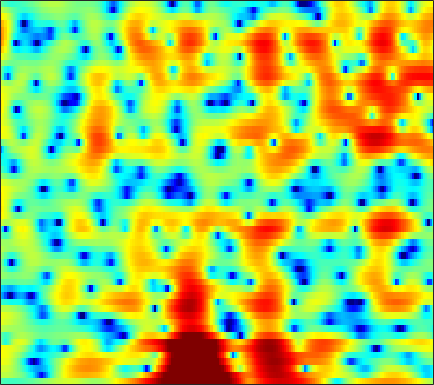

The file beside this chart, header and first rows:
-1.8808, -2.0611, -2.2715, -2.4261, -2.4874, -2.5032, -2.4528, -2.3973, -2.2823, -2.1362, -1.9802, -1.8447, -1.6424, -1.4213, -1.2461, -0.9993, -0.7332, -0.52372, -0.21934, 0.10772, 0.44691, 0.70604, 1.0516, 1.4039
2.241, 2.209, 2.108, 1.944, 1.778, 1.501, 1.156, 0.8479, 0.366, -0.2083, -0.887, -1.482, -2.404, -3.527, -4.53, -6.164, -8.27, -10.26, -13.3, -14.41, -11.52, -8.852, -5.827, -3.402
3.043, 3.023, 2.873, 2.59, 2.294, 1.783, 1.137, 0.5639, -0.3169, -1.324, -2.436, -3.333, -4.566, -5.782, -6.618, -7.573, -8.244, -8.512, -8.508, -8.064, -7.186, -6.284, -4.848, -3.292
4.122, 4.051, 3.822, 3.434, 3.034, 2.344, 1.458, 0.6565, -0.6123, -2.146, -4.015, -5.696, -8.451, -12.02, -15.37, -18.65, -16, -13.23, -10.33, -8.091, -6.286, -5.118, -3.712, -2.429
4.484, 4.412, 4.207, 3.874, 3.544, 2.997, 2.326, 1.753, 0.9071, -0.02997, -1.043, -1.824, -2.839, -3.776, -4.369, -4.968, -5.322, -5.437, -5.404, -5.174, -4.818, -4.498, -4.03, -3.546
4.797, 4.551, 4.245, 3.975, 3.796, 3.565, 3.288, 3.025, 2.581, 1.988, 1.223, 0.5312, -0.5516, -1.847, -2.969, -4.683, -6.546, -7.88, -9.036, -8.909, -7.826, -6.877, -5.795, -5.07
-0.1342, -2.167, -3.555, -2.316, -0.7493, 1.087, 2.384, 3.022, 3.51, 3.627, 3.411, 3.049, 2.302, 1.221, 0.1765, -1.495, -3.416, -4.854, -6.064, -5.774, -4.472, -3.373, -2.141, -1.28
-0.8127, -1.917, -2.595, -2.189, -1.474, -0.4263, 0.4676, 0.9777, 1.432, 1.663, 1.686, 1.582, 1.315, 0.9325, 0.5993, 0.1402, -0.2961, -0.5722, -0.817, -0.9181, -0.8953, -0.8079, -0.6361, -0.4508
2.446, 2.073, 1.685, 1.424, 1.306, 1.211, 1.143, 1.095, 1.001, 0.85, 0.6405, 0.4399, 0.1356, -0.1907, -0.4463, -0.7901, -1.1, -1.297, -1.501, -1.622, -1.659, -1.647, -1.572, -1.461
3.697, 3.432, 3.094, 2.77, 2.539, 2.227, 1.901, 1.646, 1.274, 0.8587, 0.397, 0.01388, -0.5426, -1.146, -1.622, -2.269, -2.878, -3.278, -3.688, -3.883, -3.823, -3.623, -3.224, -2.735
3.971, 3.793, 3.542, 3.257, 3.022, 2.683, 2.297, 1.973, 1.492, 0.9338, 0.2955, -0.245, -1.08, -2.074, -2.942, -4.32, -6.007, -7.529, -9.84, -11.53, -10.7, -8.844, -6.266, -4.121
2.126, 2.058, 1.91, 1.703, 1.512, 1.223, 0.8983, 0.5974, 0.1363, -0.4206, -1.079, -1.631, -2.443, -3.33, -4.026, -5.056, -6.296, -7.393, -9.002, -10.07, -9.047, -7.151, -4.387, -1.991
-2.98, -3.138, -3.539, -3.959, -4.196, -4.317, -4.271, -4.258, -4.362, -4.793, -5.635, -6.529, -7.898, -9.129, -9.493, -8.965, -7.717, -6.625, -5.218, -3.866, -2.464, -1.397, 0.01346, 1.387
-7.84, -8.776, -11.28, -15.96, -21.12, -17.42, -12.22, -9.953, -8.369, -7.881, -8.375, -9.449, -11.92, -15.79, -17.28, -13.7, -9.57, -7.226, -4.838, -2.912, -1.31, -0.2351, 1.072, 2.253
-5.926, -6.242, -7.048, -7.92, -8.288, -8.055, -7.186, -6.419, -5.559, -5.028, -4.798, -4.829, -5.008, -5.098, -5.046, -4.795, -4.286, -3.769, -3.044, -2.28, -1.479, -0.8332, 0.1512, 1.239
-1.173, -1.284, -1.438, -1.577, -1.621, -1.618, -1.5, -1.362, -1.167, -1.005, -0.9148, -0.8832, -0.9276, -1.08, -1.287, -1.642, -2.166, -2.721, -3.679, -4.91, -6.041, -6.298, -5.216, -3.05
1.083, 0.7415, 0.3283, -0.01924, -0.197, -0.2993, -0.2501, -0.1455, 0.05775, 0.2863, 0.4573, 0.5435, 0.5523, 0.3879, 0.1432, -0.3757, -1.226, -2.144, -3.829, -6.297, -9.641, -11.8, -9.836, -5.741
0.718, -0.1799, -1.456, -2.678, -3.375, -3.716, -3.352, -2.735, -1.754, -0.8042, -0.01067, 0.4326, 0.842, 1.033, 1.052, 0.879, 0.5298, 0.1769, -0.3852, -0.9533, -1.378, -1.494, -1.3, -0.7816
0.1032, -1.467, -4.283, -8.587, -14.38, -25.73, -11.06, -7.093, -3.818, -1.711, -0.2382, 0.5557, 1.3, 1.766, 1.954, 2.021, 1.953, 1.826, 1.579, 1.301, 1.025, 0.8644, 0.7167, 0.6544
1.204, 0.2515, -1.109, -2.412, -3.176, -3.529, -3.036, -2.272, -1.093, 0.000116, 0.8768, 1.401, 1.909, 2.215, 2.306, 2.299, 2.121, 1.89, 1.484, 0.994, 0.4349, -0.02035, -0.6374, -1.188
1.952, 1.58, 1.136, 0.8142, 0.6799, 0.6546, 0.8136, 1.032, 1.377, 1.75, 2.064, 2.233, 2.35, 2.315, 2.195, 1.912, 1.451, 0.9979, 0.2682, -0.6518, -1.757, -2.744, -4.27, -6.051
1.284, 1.102, 0.9627, 0.9909, 1.144, 1.462, 1.855, 2.151, 2.487, 2.736, 2.881, 2.891, 2.759, 2.456, 2.13, 1.52, 0.7924, 0.1664, -0.8044, -1.962, -3.321, -4.511, -6.488, -9.161
-1.058, -1.866, -2.397, -1.884, -0.9729, 0.438, 1.717, 2.484, 3.253, 3.7, 3.858, 3.785, 3.452, 2.865, 2.249, 1.221, 0.0689, -0.8425, -2.033, -3.062, -3.948, -4.551, -5.371, -6.125
-2.509, -6.275, -15.13, -8.179, -3.534, 0.08579, 2.26, 3.35, 4.309, 4.826, 4.915, 4.738, 4.165, 3.157, 2.099, 0.2544, -2.333, -4.619, -7.656, -8.686, -7.574, -6.625, -5.748, -5.503
3.085, 2.314, 1.632, 1.467, 1.672, 2.144, 2.647, 2.973, 3.281, 3.446, 3.432, 3.28, 2.78, 1.886, 0.9216, -0.9123, -3.512, -6.028, -9.667, -10.43, -8.439, -7.171, -6.288, -6.543
5.183, 4.54, 3.626, 2.651, 1.864, 0.7751, -0.2123, -0.7738, -1.095, -0.9109, -0.3867, -0.004037, 0.32, 0.3651, 0.1374, -0.3543, -1.038, -1.646, -2.29, -2.71, -2.947, -3.016, -3.182, -3.477
5.556, 4.799, 3.508, 1.862, 0.2672, -2.566, -6.832, -12.05, -17.36, -9.406, -5.24, -3.383, -1.795, -0.8913, -0.5193, -0.3113, -0.3341, -0.4, -0.5741, -0.7334, -0.8272, -0.857, -0.8641, -0.8083
5.318, 4.683, 3.619, 2.273, 1.084, -0.7361, -2.711, -3.98, -4.761, -4.318, -3.253, -2.508, -1.742, -1.299, -1.119, -1.115, -1.27, -1.431, -1.667, -1.823, -1.827, -1.746, -1.493, -1.157
5.093, 4.71, 4.093, 3.341, 2.744, 1.934, 1.161, 0.6527, 0.1595, -0.1701, -0.3818, -0.5187, -0.7528, -1.137, -1.564, -2.34, -3.345, -4.255, -5.392, -6.195, -6.224, -5.733, -4.682, -3.586
4.703, 4.478, 4.103, 3.665, 3.317, 2.848, 2.416, 2.118, 1.74, 1.391, 1.002, 0.6772, 0.1258, -0.6233, -1.417, -2.784, -4.802, -6.899, -11.25, -20.97, -20.01, -12.65, -7.983, -5.375
3.506, 3.281, 2.902, 2.512, 2.211, 1.858, 1.604, 1.488, 1.383, 1.33, 1.259, 1.141, 0.8655, 0.404, -0.07218, -0.9607, -2.097, -3.089, -4.478, -5.444, -5.529, -4.97, -3.876, -2.785
0.9799, 0.5895, -0.08734, -0.9008, -1.506, -2.129, -2.344, -2.162, -1.522, -0.741, 0.01137, 0.4613, 0.8803, 1.074, 1.108, 0.9549, 0.7056, 0.4443, 0.122, -0.1274, -0.2215, -0.1745, -0.03004, 0.2001
-2.054, -2.614, -3.805, -5.785, -7.96, -12.27, -15.35, -11.85, -7.111, -3.933, -1.809, -0.649, 0.4801, 1.21, 1.547, 1.797, 1.857, 1.804, 1.684, 1.507, 1.345, 1.243, 1.166, 1.151
-3.73, -3.944, -4.536, -5.556, -6.584, -7.902, -8.179, -7.165, -4.88, -2.706, -0.9391, 0.1075, 1.144, 1.859, 2.168, 2.401, 2.351, 2.219, 1.872, 1.409, 0.8817, 0.4861, 0.1001, -0.1112
-5.231, -4.538, -3.656, -2.922, -2.504, -2.008, -1.408, -0.9027, -0.09875, 0.707, 1.516, 2.057, 2.606, 2.963, 3.118, 3.068, 2.772, 2.34, 1.464, 0.2366, -1.354, -2.705, -4.51, -5.43
-9.403, -5.806, -2.883, -1.123, -0.2117, 0.5991, 1.139, 1.47, 1.773, 2.095, 2.394, 2.616, 2.941, 3.176, 3.277, 3.179, 2.83, 2.284, 1.163, -0.5452, -3.063, -5.783, -11.41, -19.79
-0.8398, -0.1182, 0.8729, 1.547, 1.842, 1.956, 1.71, 1.357, 0.7529, 0.1939, -0.07786, 0.04881, 0.6588, 1.473, 1.973, 2.484, 2.572, 2.414, 1.802, 0.7734, -0.6843, -1.946, -3.72, -5.134
4.208, 4.096, 3.862, 3.537, 3.114, 2.279, 1.024, -0.3614, -2.921, -7.131, -13.02, -11.44, -5.699, -2.105, -0.3216, 1.238, 2.081, 2.366, 2.344, 1.878, 1.069, 0.2558, -1.12, -2.858
4.746, 4.435, 3.882, 3.168, 2.508, 1.413, 0.09735, -1.081, -2.91, -4.829, -6.007, -5.765, -4.171, -2.241, -1.003, 0.2897, 1.172, 1.52, 1.675, 1.485, 0.9969, 0.4088, -0.5768, -1.88
4.117, 3.685, 2.952, 2.022, 1.262, 0.1605, -0.8851, -1.56, -2.246, -2.595, -2.552, -2.245, -1.652, -0.8462, -0.2737, 0.42, 0.9432, 1.186, 1.313, 1.206, 0.8542, 0.4414, -0.2305, -1.042
4.356, 3.699, 2.568, 1.115, -0.164, -2.037, -3.852, -4.74, -4.967, -4.168, -2.97, -2.032, -0.9071, 0.04099, 0.6566, 1.265, 1.682, 1.877, 1.944, 1.82, 1.468, 1.103, 0.4303, -0.3582
5.174, 4.375, 2.945, 1.017, -0.8944, -4.39, -10.32, -20.48, -14.79, -7.482, -3.845, -2.117, -0.4313, 0.7226, 1.372, 1.99, 2.369, 2.512, 2.515, 2.308, 1.919, 1.48, 0.6739, -0.4013
5.201, 4.541, 3.443, 2.097, 0.9195, -0.7308, -2.273, -3.025, -3.197, -2.546, -1.564, -0.8538, -0.05329, 0.5663, 0.8724, 1.206, 1.39, 1.444, 1.419, 1.234, 0.8757, 0.434, -0.3679, -1.53
4.683, 4.26, 3.61, 2.901, 2.348, 1.631, 1.027, 0.6445, 0.3029, 0.1313, -0.02188, -0.1111, -0.2871, -0.5156, -0.6967, -0.9251, -1.026, -1.001, -0.8643, -0.7073, -0.708, -0.829, -1.232, -1.934
4.113, 3.787, 3.334, 2.907, 2.654, 2.349, 2.111, 1.931, 1.664, 1.288, 0.7514, 0.1831, -0.8317, -2.222, -3.411, -5.068, -5.901, -5.512, -4.173, -2.718, -1.615, -1.062, -0.745, -0.8251
2.748, 2.037, 1.177, 0.7031, 0.7193, 1.137, 1.659, 2.018, 2.258, 2.157, 1.736, 1.093, -0.226, -2.343, -4.715, -9.901, -17.71, -12.02, -6.038, -2.721, -0.6834, 0.2637, 1.012, 1.255
-0.4931, -2.917, -7.931, -12.05, -8.343, -3.729, -0.9586, 0.3531, 1.446, 1.992, 2.048, 1.863, 1.275, 0.4567, -0.2595, -1.119, -1.448, -1.248, -0.4687, 0.4986, 1.38, 1.859, 2.281, 2.394
-0.56, -2.092, -4.233, -5.285, -4.753, -3.131, -1.574, -0.6728, 0.2127, 0.7726, 1.018, 1.082, 1.016, 0.8644, 0.7154, 0.6107, 0.5923, 0.6675, 0.9087, 1.214, 1.503, 1.696, 1.811, 1.768
1.822, 1.202, 0.3901, -0.2276, -0.5418, -0.6753, -0.655, -0.5787, -0.4429, -0.3495, -0.2829, -0.2732, -0.2765, -0.3352, -0.3924, -0.38, -0.357, -0.2493, -0.04216, 0.2297, 0.4905, 0.7038, 0.8708, 0.9256
4.236, 3.578, 2.616, 1.6, 0.8225, -0.111, -0.884, -1.27, -1.633, -1.853, -1.917, -2.018, -2.142, -2.369, -2.492, -2.646, -2.625, -2.488, -2.145, -1.618, -1.02, -0.5847, -0.05276, 0.368
6.783, 5.806, 4.221, 2.274, 0.624, -1.818, -4.045, -5.1, -5.353, -4.8, -4.365, -4.226, -4.509, -5.153, -5.864, -7.054, -7.7, -7.563, -6.425, -4.894, -3.37, -2.444, -1.315, -0.3747
8.783, 7.552, 5.462, 2.734, 0.1424, -4.682, -12.87, -22.93, -12.15, -8.029, -6.422, -5.967, -6.277, -7.474, -9.351, -13.56, -23.58, -22.31, -12.95, -8.89, -6.568, -5.376, -4.173, -3.022
9.223, 8.049, 6.154, 3.903, 2.03, -0.6547, -3.158, -4.633, -5.824, -6.353, -6.591, -6.812, -7.065, -7.614, -8.209, -9.104, -9.623, -9.704, -9.292, -9.022, -9.472, -10.29, -11.95, -11.7
8.901, 7.91, 6.362, 4.576, 3.091, 0.9719, -1.282, -3.089, -5.598, -8.047, -9.838, -10.29, -9.648, -8.55, -7.717, -6.984, -6.678, -6.529, -6.616, -7.156, -8.375, -9.973, -12.55, -12.83
7.828, 7.014, 5.756, 4.28, 2.995, 1.08, -1.183, -3.231, -6.648, -11.55, -20.5, -20.67, -12.84, -8.892, -7.089, -5.455, -4.434, -3.956, -3.628, -3.544, -3.607, -3.732, -3.753, -3.475
5.456, 4.834, 3.886, 2.795, 1.882, 0.5485, -0.932, -2.12, -3.75, -5.261, -6.262, -6.458, -5.971, -5.02, -4.269, -3.308, -2.467, -1.992, -1.486, -1.119, -0.8516, -0.6561, -0.4472, -0.2275
2.414, 1.933, 1.22, 0.4854, -0.04303, -0.7523, -1.417, -1.855, -2.374, -2.77, -2.983, -2.971, -2.788, -2.427, -2.063, -1.55, -1.047, -0.6647, -0.2107, 0.1792, 0.4979, 0.7082, 0.9401, 1.117
-0.6884, -1.338, -2.169, -2.78, -3.033, -3.13, -3.031, -2.901, -2.693, -2.462, -2.207, -1.994, -1.664, -1.281, -0.9597, -0.5173, -0.07664, 0.2567, 0.6735, 1.059, 1.401, 1.601, 1.83, 1.986
